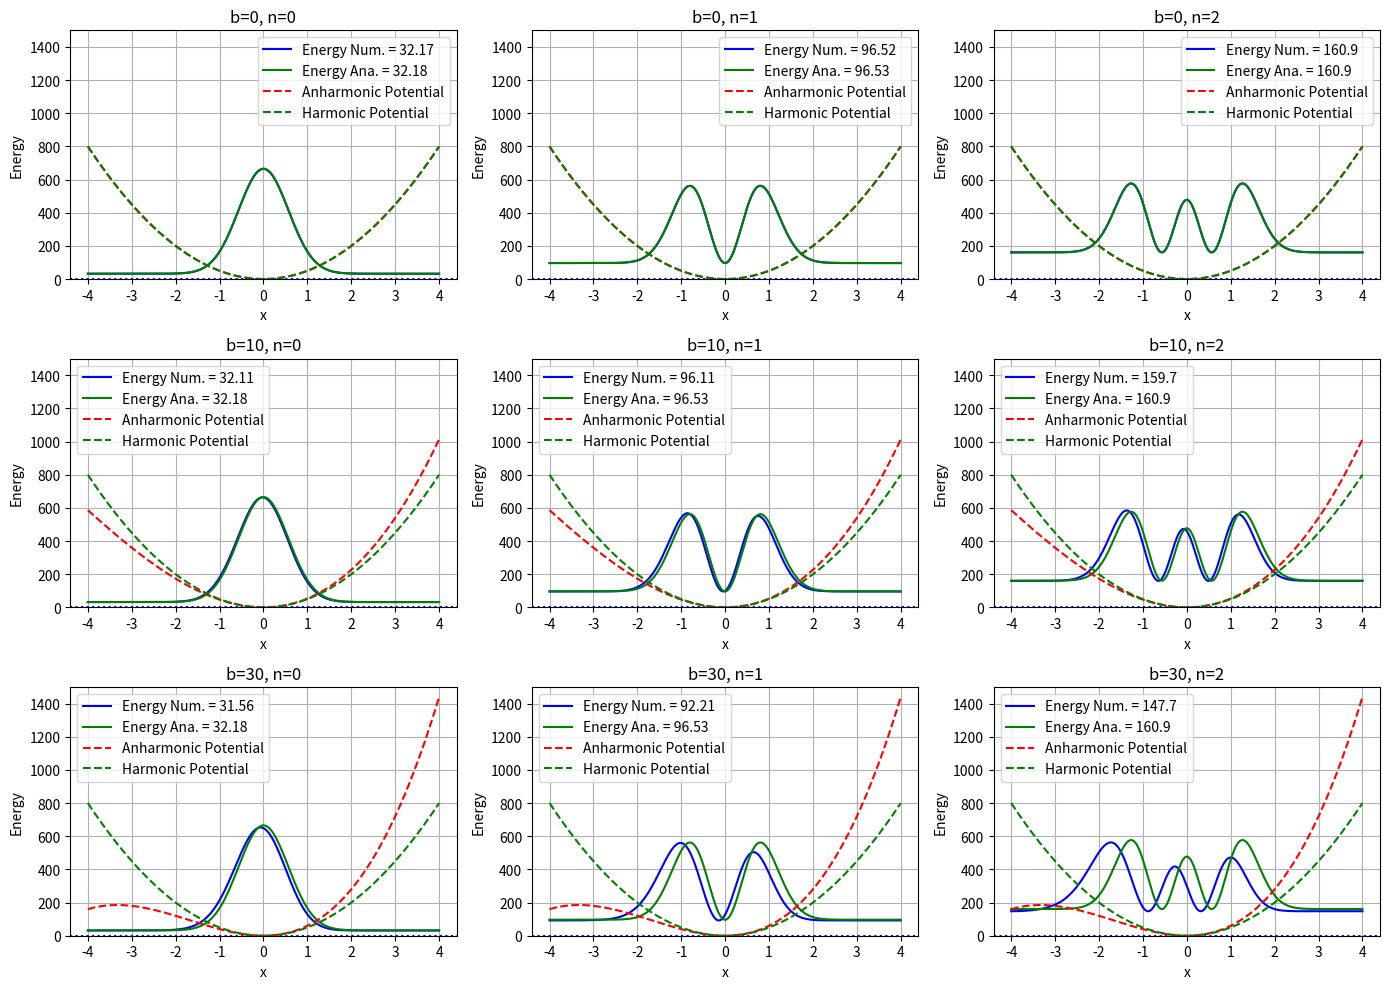

The matplotlib source for this figure:
import math
import numpy as np 
import matplotlib.pyplot as plt 
N = 400
k = 100
m = 940
hcut = 197.3
x = np.linspace(-4,4,N)
h = x[1]-x[0]
b_val = [0,10,30]
states = [0,1,2]
plot_idx = 1
omega = np.sqrt(k/m)
alpha = np.sqrt(m*omega/hcut)
def psi_ana(n,x,alpha):
    if n == 0:
        Hn = 1
    elif n == 1:
        Hn = 2*alpha*x
    elif n == 2:
        Hn = 4*(alpha*x)**2-2
    else:
        Hn = 0
    norm = np.sqrt(alpha/(np.sqrt(np.pi)*2**n*math.factorial(n)))
    return norm*Hn*np.exp(-0.5*(alpha*x)**2)
def ana_energy(n):
    return hcut*omega*(n+0.5)
ana_potential = 0.5*k*x**2
plt.figure(figsize=(14,10))
for b in b_val:
    potential = 0.5*k*x**2+(1/3)*b*x**3
    H = np.zeros((N,N))
    coeff = (hcut**2)/(2*m*h**2)
    for i in range(N):
        H[i,i] = 2*coeff+potential[i]
        if i>0:
            H[i,i-1] = -coeff
        if i<N-1:
            H[i,i+1] = -coeff
    E,psi = np.linalg.eigh(H)
    for n in states:
        # Numerical Prob. Density
        psi_num = psi[:,n]
        psi_norm = psi_num/np.sqrt(np.trapezoid(psi_num**2,x))
        psi_new = psi_norm*30+min(potential)
        # Analytical Prob. Density
        psi_analy = psi_ana(n,x,alpha)
        psi_ana_norm = psi_analy/np.sqrt(np.trapezoid(psi_analy**2,x))
        psi_ana_new = psi_ana_norm*30+min(potential)
        # Plot both Numerical and the Analytical Solution
        plt.subplot(3,3,plot_idx)
        plt.axhline(0,color='blue',linestyle=':')
        plt.plot(x,psi_new**2+E[n],color='blue',label=f'Energy Num. = {E[n]:.4}')
        plt.plot(x,psi_ana_new**2+ana_energy(n),color='green',label=f'Energy Ana. = {ana_energy(n):.4} ')
        plt.plot(x,potential,'r--',label='Anharmonic Potential')
        plt.plot(x,ana_potential,'g--',label='Harmonic Potential')
        plt.title(f'b={b}, n={n}')
        plt.xlabel('x')
        plt.ylabel("Energy")
        plt.ylim(0,1500)
        plt.grid()
        plt.legend()
        plot_idx += 1
plt.tight_layout()
plt.show()